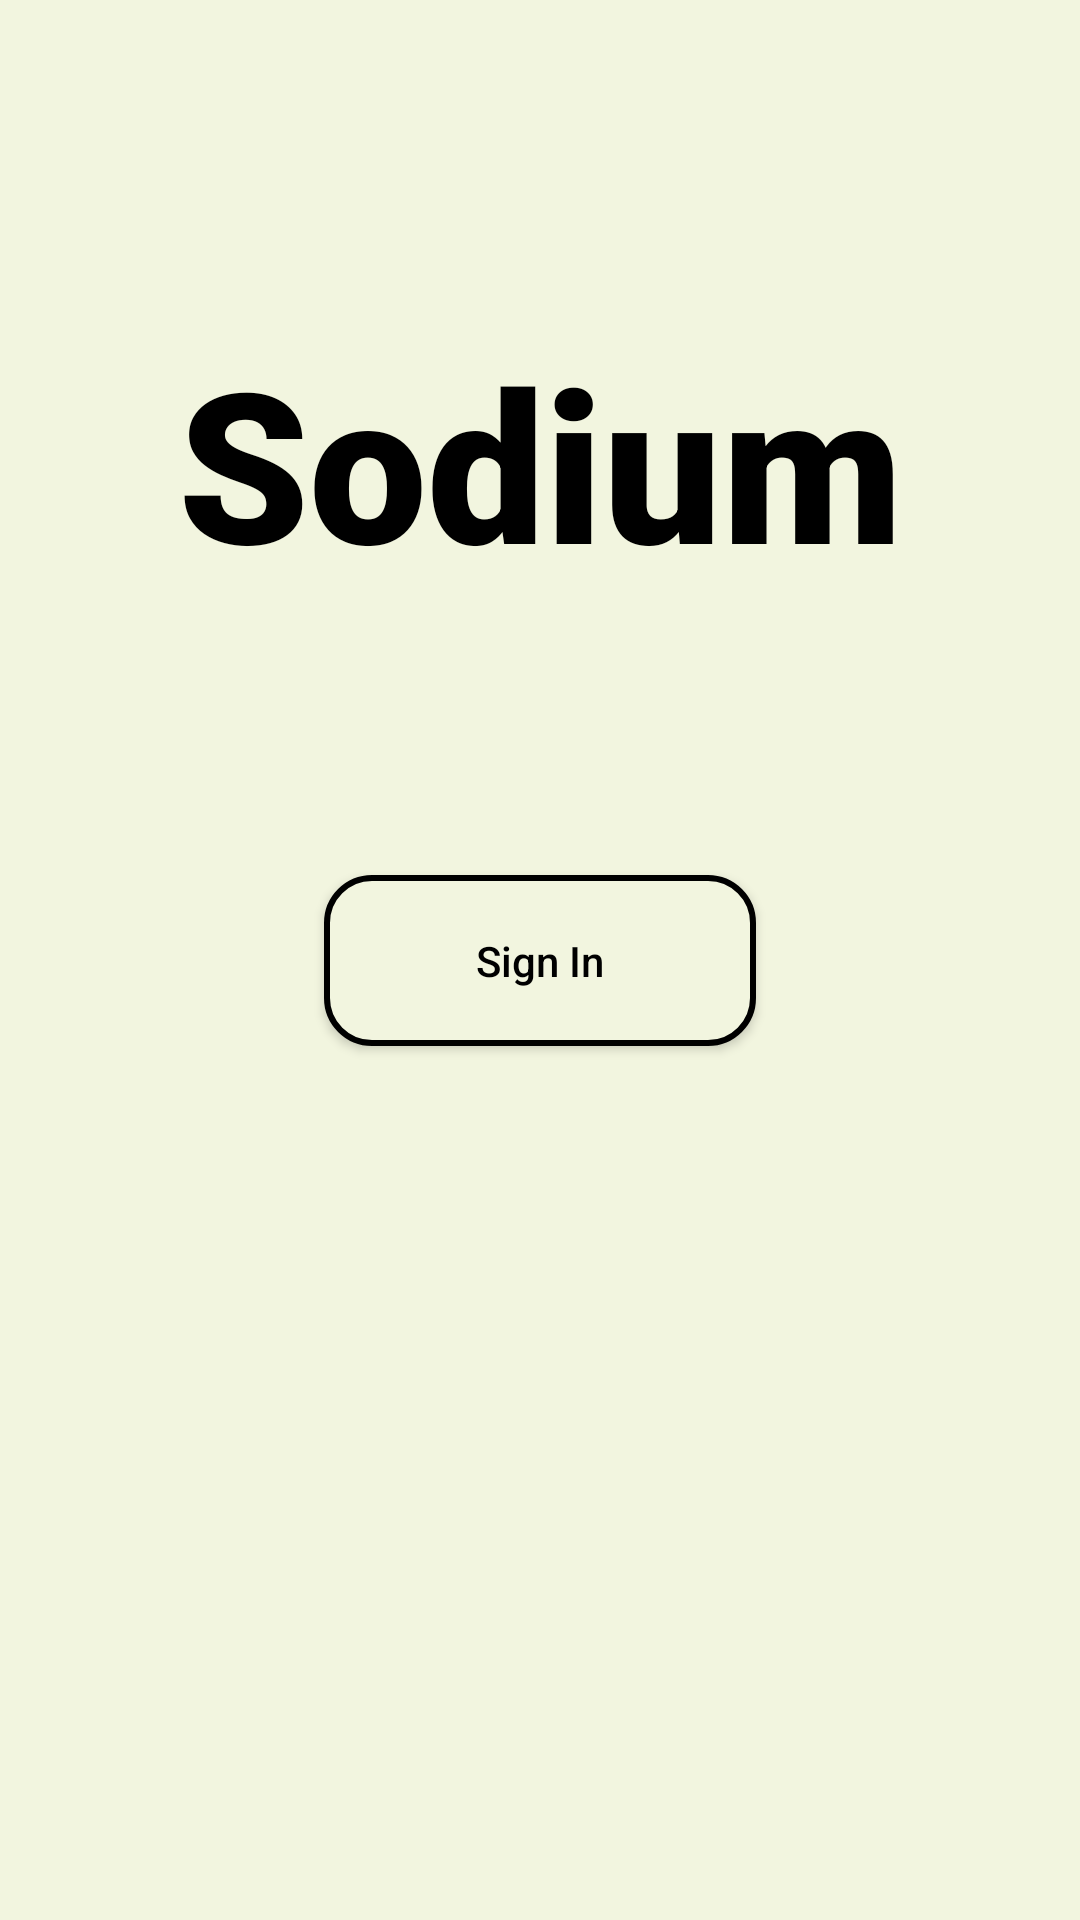

This screen was rendered from an Android layout file. Write that file and the resources it references.
<!-- AndroidManifest.xml: application theme Theme.Sodium1 -->
<!-- res/layout/activity_main.xml -->
<?xml version="1.0" encoding="utf-8"?>
<androidx.constraintlayout.widget.ConstraintLayout xmlns:android="http://schemas.android.com/apk/res/android"
    xmlns:app="http://schemas.android.com/apk/res-auto"
    xmlns:tools="http://schemas.android.com/tools"
    android:layout_width="match_parent"
    android:layout_height="match_parent"
    android:background="#f2f5df"
    tools:context=".MainActivity">

    <TextView
        android:id="@+id/text1"
        android:layout_width="wrap_content"
        android:layout_height="wrap_content"
        android:fontFamily="sans-serif-black"
        android:text="Sodium"
        android:textColor="@color/black"
        android:textSize="70sp"
        app:layout_constraintBottom_toBottomOf="parent"
        app:layout_constraintLeft_toLeftOf="parent"
        app:layout_constraintRight_toRightOf="parent"
        app:layout_constraintTop_toTopOf="parent"
        app:layout_constraintVertical_bias="0.196" />

    <Button
        android:id="@+id/button"
        android:layout_width="144dp"
        android:layout_height="57dp"
        android:background="@drawable/button_border"
        android:text="Sign In"
        android:textAllCaps="false"
        android:textColor="@color/black"
        app:layout_constraintBottom_toBottomOf="parent"
        app:layout_constraintEnd_toEndOf="parent"
        app:layout_constraintStart_toStartOf="parent"
        app:layout_constraintTop_toTopOf="parent" />

</androidx.constraintlayout.widget.ConstraintLayout>
<!-- resources referenced by this layout -->
<resources>
  <!-- drawable button_border (drawable) -->
  <?xml version="1.0" encoding="utf-8"?>
  <shape xmlns:android="http://schemas.android.com/apk/res/android"
      android:shape="rectangle">
  
      <solid android:color="#f2f5df"/>
      <stroke
          android:width="2dp"
          android:color="@color/black"/>
      <corners android:radius="15dp" />
  
  </shape>
  <style name="Theme.Sodium1" parent="Theme.AppCompat.DayNight.NoActionBar">
          
          <item name="colorPrimary">@color/purple_500</item>
          <item name="colorPrimaryVariant">@color/purple_700</item>
          <item name="colorOnPrimary">@color/white</item>
          
          <item name="colorSecondary">@color/teal_200</item>
          <item name="colorSecondaryVariant">@color/teal_700</item>
          <item name="colorOnSecondary">@color/black</item>
          
          <item name="android:statusBarColor" tools:targetApi="l">?attr/colorPrimaryVariant</item>
          
      </style>
  <!-- not gathered from this repository: default colours our renderer supplied (Android Studio template values) -->
  <color name="purple_500">#FF6200EE</color>
  <color name="purple_700">#FF3700B3</color>
  <color name="teal_200">#FF03DAC5</color>
  <color name="teal_700">#FF018786</color>
  <color name="black">#FF000000</color>
  <color name="white">#FFFFFFFF</color>
</resources>
